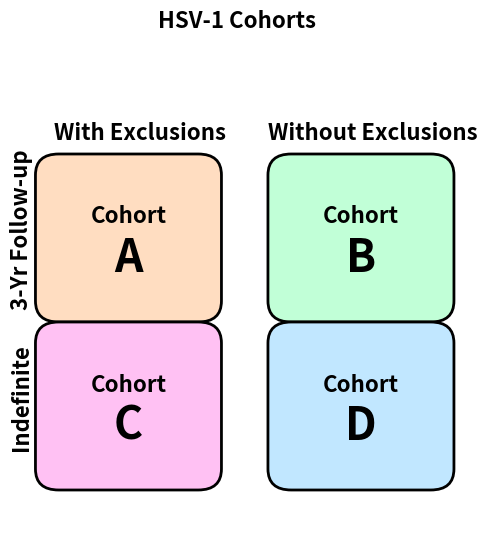

Here is the Python script that generated this plot:
import matplotlib.pyplot as plt
import matplotlib.patches as patches

# Create figure and axis with more space between boxes and adjusted labels
fig, ax = plt.subplots(figsize=(6, 6))

# Title of the figure
plt.suptitle('HSV-1 Cohorts', fontsize=16, fontweight='bold')

# Adjusted coordinates for the rectangles to create more space between boxes
rect_coords = [
    (0.1, 0.55, 0.3, 0.3),  # Cohort A (top-left), adjusted smaller and with gaps
    (0.6, 0.55, 0.3, 0.3),  # Cohort B (top-right)
    (0.1, 0.15, 0.3, 0.3),  # Cohort C (bottom-left)
    (0.6, 0.15, 0.3, 0.3)  # Cohort D (bottom-right)
]

# Light color codes for the cohorts
colors = ['#FFDDC1', '#C1FFD7', '#FFC1F3', '#C1E7FF']

# Cohort Labels
cohorts = ['A', 'B', 'C', 'D']

# Draw the rectangles and text inside them
for i, (x, y, w, h) in enumerate(rect_coords):
    # Draw the rectangle with light colors
    ax.add_patch(patches.FancyBboxPatch((x, y), w, h, boxstyle="round,pad=0.05", edgecolor="black", facecolor=colors[i],
                                        linewidth=2))

    # Add the cohort label in two lines
    ax.text(x + w / 2, y + h / 2 + 0.05, 'Cohort', fontsize=16, ha='center', va='center', fontweight='bold')
    ax.text(x + w / 2, y + h / 2 - 0.05, cohorts[i], fontsize=32, ha='center', va='center',
            fontweight='bold')  # Larger letters A, B, C, D

# Add the headers above the boxes, adjusted closer to the boxes
plt.text(0.275, 0.95, 'With Exclusions', fontsize=16, fontweight='bold', ha='center', va='center')
plt.text(0.775, 0.95, 'Without Exclusions', fontsize=16, fontweight='bold', ha='center', va='center')

# Adjusted the row headers: moved them slightly up and shifted "Indefinite" to the left
plt.text(0.02, 0.72, '3-Yr Follow-up', fontsize=16, fontweight='bold', ha='center', va='center', rotation=90)
plt.text(0.02, 0.32, 'Indefinite', fontsize=16, fontweight='bold', ha='center', va='center', rotation=90)

# Remove axes and adjust limits
ax.set_xlim(0, 1)
ax.set_ylim(0, 1.1)
ax.axis('off')  # Hide the axis

# Display the plot
plt.show()
